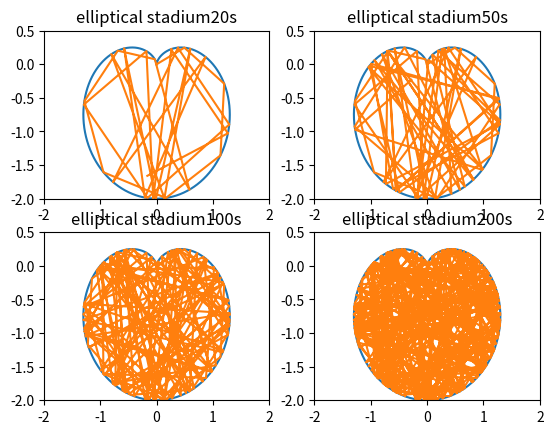

Reproduce this figure in Python.
import numpy as np
import matplotlib.pyplot as plt
import math
def heart(a):
    tau=2*math.pi/10000
    x=[]
    y=[]
    theta=[]
    theta.append(0)
    for i in range(10000):
        r=a*(1-math.cos(theta[-1]))
        x.append(r*math.cos(theta[-1]))
        y.append(r*math.sin(theta[-1]))
        theta.append(theta[-1]+tau)
    return x,y
def trajectory(x0,y0,vx0,vy0,a1,tt):
    x=[]
    y=[]
    x.append(x0)
    y.append(y0)
    vx=vx0
    vy=vy0
    tau=0.001
    for i in range(tt):
        x.append(x[-1]+vx*tau)
        y.append(y[-1]+vy*tau)
        dd=math.sqrt(x[-1]**2+y[-1]**2)
        if (a1*(1-x[-1]/dd))<dd:
            r=a1*(1-x[-1]/dd)
            d1=2*r-dd
            x.append(x[-1]*d1/dd)
            y.append(y[-1]*d1/dd)
            ce=a1/dd-2
            dt=math.sqrt(y[-1]**2+(x[-1]-a1/ce)**2)
            cs=(x[-1]-a1/ce)/dt
            ss=y[-1]/dt
            vpt=vy*cs-vx*ss
            vpr=-(vy*ss+vx*cs)
            vx=vpr*cs-vpt*ss
            vy=vpr*ss+vpt*cs
    return x,y
"""
        if -a1+x[-1]<tau and abs(y[-1])<tau/2.0:
            x[-1]=2*a1-x[-1]
            vx=-vx
"""
ax1=plt.subplot(221)
ax2=plt.subplot(222)
ax3=plt.subplot(223)
ax4=plt.subplot(224)
plt.sca(ax1)
c,d=heart(1.0)
v,f=trajectory(0,0,1.0,2.0,1.0,20000)
plt.title('elliptical stadium20s')
plt.xlim(-2.0,2.0)
plt.ylim(-2.0,0.5)
plt.plot(d,c)
plt.plot(f,v)
plt.sca(ax2)
c,d=heart(1.0)
v,f=trajectory(0,0,1.0,2.0,1.0,50000)
plt.title('elliptical stadium50s')
plt.xlim(-2.0,2.0)
plt.ylim(-2.0,0.5)
plt.plot(d,c)
plt.plot(f,v)
plt.sca(ax3)
c,d=heart(1.0)
v,f=trajectory(0,0,1.0,2.0,1.0,100000)
plt.title('elliptical stadium100s')
plt.xlim(-2.0,2.0)
plt.ylim(-2.0,0.5)
plt.plot(d,c)
plt.plot(f,v)
plt.sca(ax4)
c,d=heart(1.0)
v,f=trajectory(0,0,1.0,2.0,1.0,200000)
plt.title('elliptical stadium200s')
plt.xlim(-2.0,2.0)
plt.ylim(-2.0,0.5)
plt.plot(d,c)
plt.plot(f,v)
plt.show()
